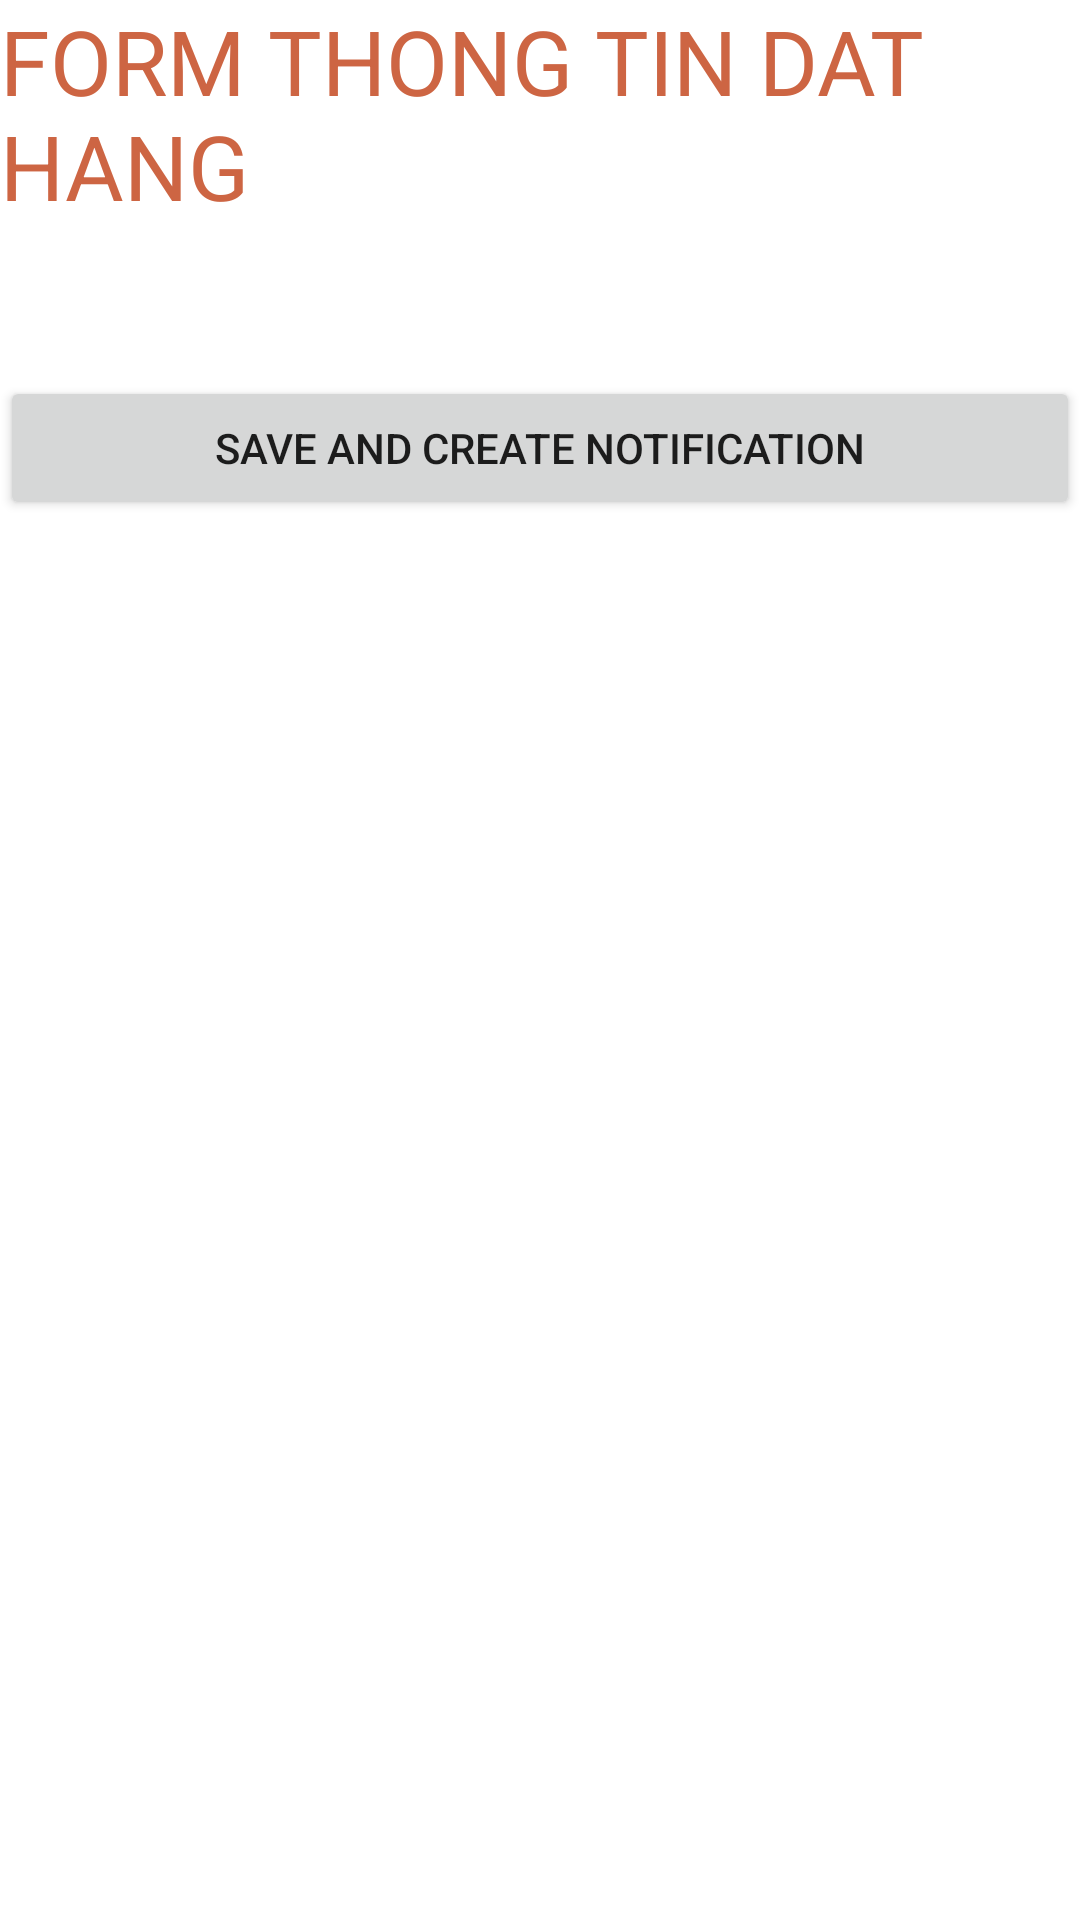

Reconstruct the res/layout file that produces this screen, plus the resources it refers to.
<!-- AndroidManifest.xml: application theme Theme.Session11 -->
<!-- res/layout/activity_new_todo.xml -->
<?xml version="1.0" encoding="utf-8"?>
<androidx.constraintlayout.widget.ConstraintLayout xmlns:android="http://schemas.android.com/apk/res/android"
    xmlns:app="http://schemas.android.com/apk/res-auto"
    xmlns:tools="http://schemas.android.com/tools"
    android:layout_width="match_parent"
    android:layout_height="match_parent"
    tools:context=".NewTodoActivity">
    <TextView
        android:id="@+id/txt"
        app:layout_constraintTop_toTopOf="parent"
        android:text="FORM THONG TIN DAT HANG"
        android:textSize="30dp"
        android:textColor="#CD6543"
        android:layout_width="match_parent"
        android:layout_height="wrap_content"/>
    <Button
        android:id="@+id/btSave"
        app:layout_constraintTop_toBottomOf="@id/txt"
        android:layout_marginTop="50dp"
        android:text="Save and create notification"
        android:layout_width="match_parent"
        android:layout_height="wrap_content"/>
</androidx.constraintlayout.widget.ConstraintLayout>
<!-- resources referenced by this layout -->
<resources>
  <style name="Theme.Session11" parent="Theme.MaterialComponents.DayNight.DarkActionBar">
          
          <item name="colorPrimary">@color/purple_500</item>
          <item name="colorPrimaryVariant">@color/purple_700</item>
          <item name="colorOnPrimary">@color/white</item>
          
          <item name="colorSecondary">@color/teal_200</item>
          <item name="colorSecondaryVariant">@color/teal_700</item>
          <item name="colorOnSecondary">@color/black</item>
          
          <item name="android:statusBarColor">?attr/colorPrimaryVariant</item>
          
      </style>
  <!-- not gathered from this repository: default colours our renderer supplied (Android Studio template values) -->
  <color name="purple_500">#FF6200EE</color>
  <color name="purple_700">#FF3700B3</color>
  <color name="teal_200">#FF03DAC5</color>
  <color name="teal_700">#FF018786</color>
  <color name="black">#FF000000</color>
  <color name="white">#FFFFFFFF</color>
</resources>
